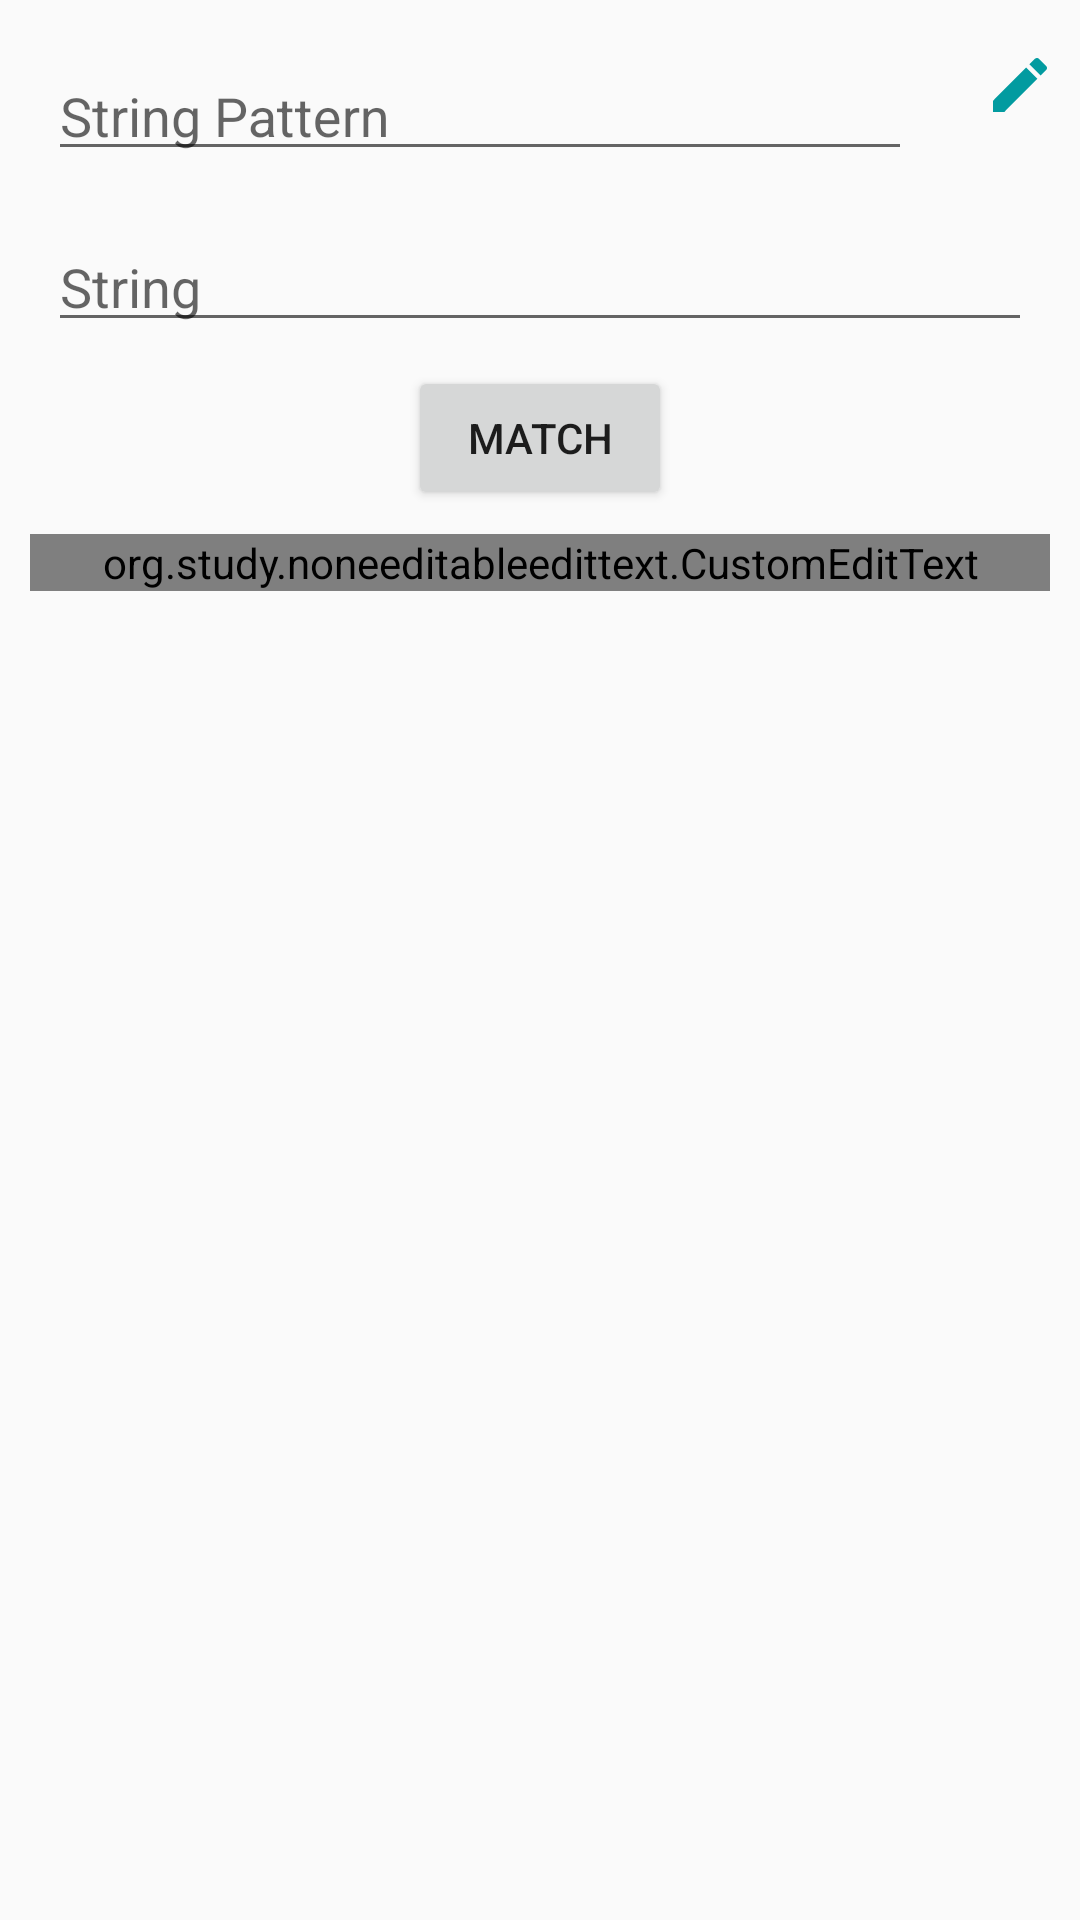

Layout XML and referenced resources for this Android screen:
<!-- AndroidManifest.xml: application theme AppTheme -->
<!-- res/layout/activity_main.xml -->
<?xml version="1.0" encoding="utf-8"?>
<LinearLayout xmlns:android="http://schemas.android.com/apk/res/android"
    xmlns:tools="http://schemas.android.com/tools"
    android:layout_width="match_parent"
    android:layout_height="match_parent"
    android:orientation="vertical"
    tools:context=".MainActivity">


    <RelativeLayout
        android:layout_width="match_parent"
        android:layout_height="wrap_content">

        <ImageButton
            android:id="@+id/pickPattern"
            android:layout_width="wrap_content"
            android:layout_height="wrap_content"
            android:layout_alignParentRight="true"
            android:layout_alignParentEnd="true"
            android:layout_centerVertical="true"
            android:background="@android:color/transparent"
            android:padding="8dp"
            android:src="@drawable/ic_mode_edit"
            tools:ignore="ContentDescription" />

        <android.support.design.widget.TextInputLayout
            android:layout_width="match_parent"
            android:layout_height="wrap_content"
            android:layout_marginStart="16dp"
            android:layout_marginLeft="16dp"
            android:layout_marginTop="8dp"
            android:layout_toStartOf="@id/pickPattern"
            android:layout_toLeftOf="@id/pickPattern"
            android:layout_marginEnd="16dp"
            android:layout_marginRight="16dp">


            <EditText
                android:id="@+id/pattern"
                android:layout_width="match_parent"
                android:layout_height="wrap_content"
                android:hint="@string/string_pattern"
                android:imeOptions="actionNext"
                android:includeFontPadding="false"
                android:inputType="text"
                android:nextFocusDown="@id/string"
                tools:ignore="Autofill" />

        </android.support.design.widget.TextInputLayout>

    </RelativeLayout>


    <android.support.design.widget.TextInputLayout
        android:layout_width="match_parent"
        android:layout_height="wrap_content"
        android:layout_marginStart="16dp"
        android:layout_marginLeft="16dp"
        android:layout_marginTop="8dp"
        android:layout_marginEnd="16dp"
        android:layout_marginRight="16dp">


        <EditText
            android:id="@+id/string"
            android:layout_width="match_parent"
            android:layout_height="wrap_content"
            android:hint="@string/string_text"
            android:imeOptions="actionNext"
            android:includeFontPadding="false"
            android:inputType="text"
            android:nextFocusDown="@id/match"
            tools:ignore="Autofill" />

    </android.support.design.widget.TextInputLayout>


    <Button
        android:id="@+id/match"
        android:layout_width="wrap_content"
        android:layout_height="wrap_content"
        android:layout_gravity="center_horizontal"
        android:layout_marginTop="8dp"
        android:nextFocusDown="@id/name"
        android:padding="0dp"
        android:text="@string/match" />

    <org.study.noneeditableedittext.CustomEditText
        android:id="@+id/name"
        android:layout_width="match_parent"
        android:layout_height="wrap_content"
        android:layout_marginLeft="10dp"
        android:layout_marginTop="8dp"
        android:layout_marginRight="10dp"
        android:hint="@string/app_name" />


</LinearLayout>
<!-- resources referenced by this layout -->
<resources>
  <!-- drawable ic_mode_edit (drawable) -->
  <vector android:height="24dp" android:tint="#029BA0"
      android:viewportHeight="24.0" android:viewportWidth="24.0"
      android:width="24dp" xmlns:android="http://schemas.android.com/apk/res/android">
      <path android:fillColor="#FF000000" android:pathData="M3,17.25V21h3.75L17.81,9.94l-3.75,-3.75L3,17.25zM20.71,7.04c0.39,-0.39 0.39,-1.02 0,-1.41l-2.34,-2.34c-0.39,-0.39 -1.02,-0.39 -1.41,0l-1.83,1.83 3.75,3.75 1.83,-1.83z"/>
  </vector>
  <string name="app_name">NoneEditableEditText</string>
  <string name="match">Match</string>
  <string name="string_pattern">String Pattern</string>
  <string name="string_text">String</string>
  <style name="AppTheme" parent="Theme.AppCompat.Light.DarkActionBar">
          
          <item name="colorPrimary">@color/colorPrimary</item>
          <item name="colorPrimaryDark">@color/colorPrimaryDark</item>
          <item name="colorAccent">@color/colorAccent</item>
      </style>
  <color name="colorPrimary">#008577</color>
  <color name="colorPrimaryDark">#00574B</color>
  <color name="colorAccent">#D81B60</color>
</resources>
